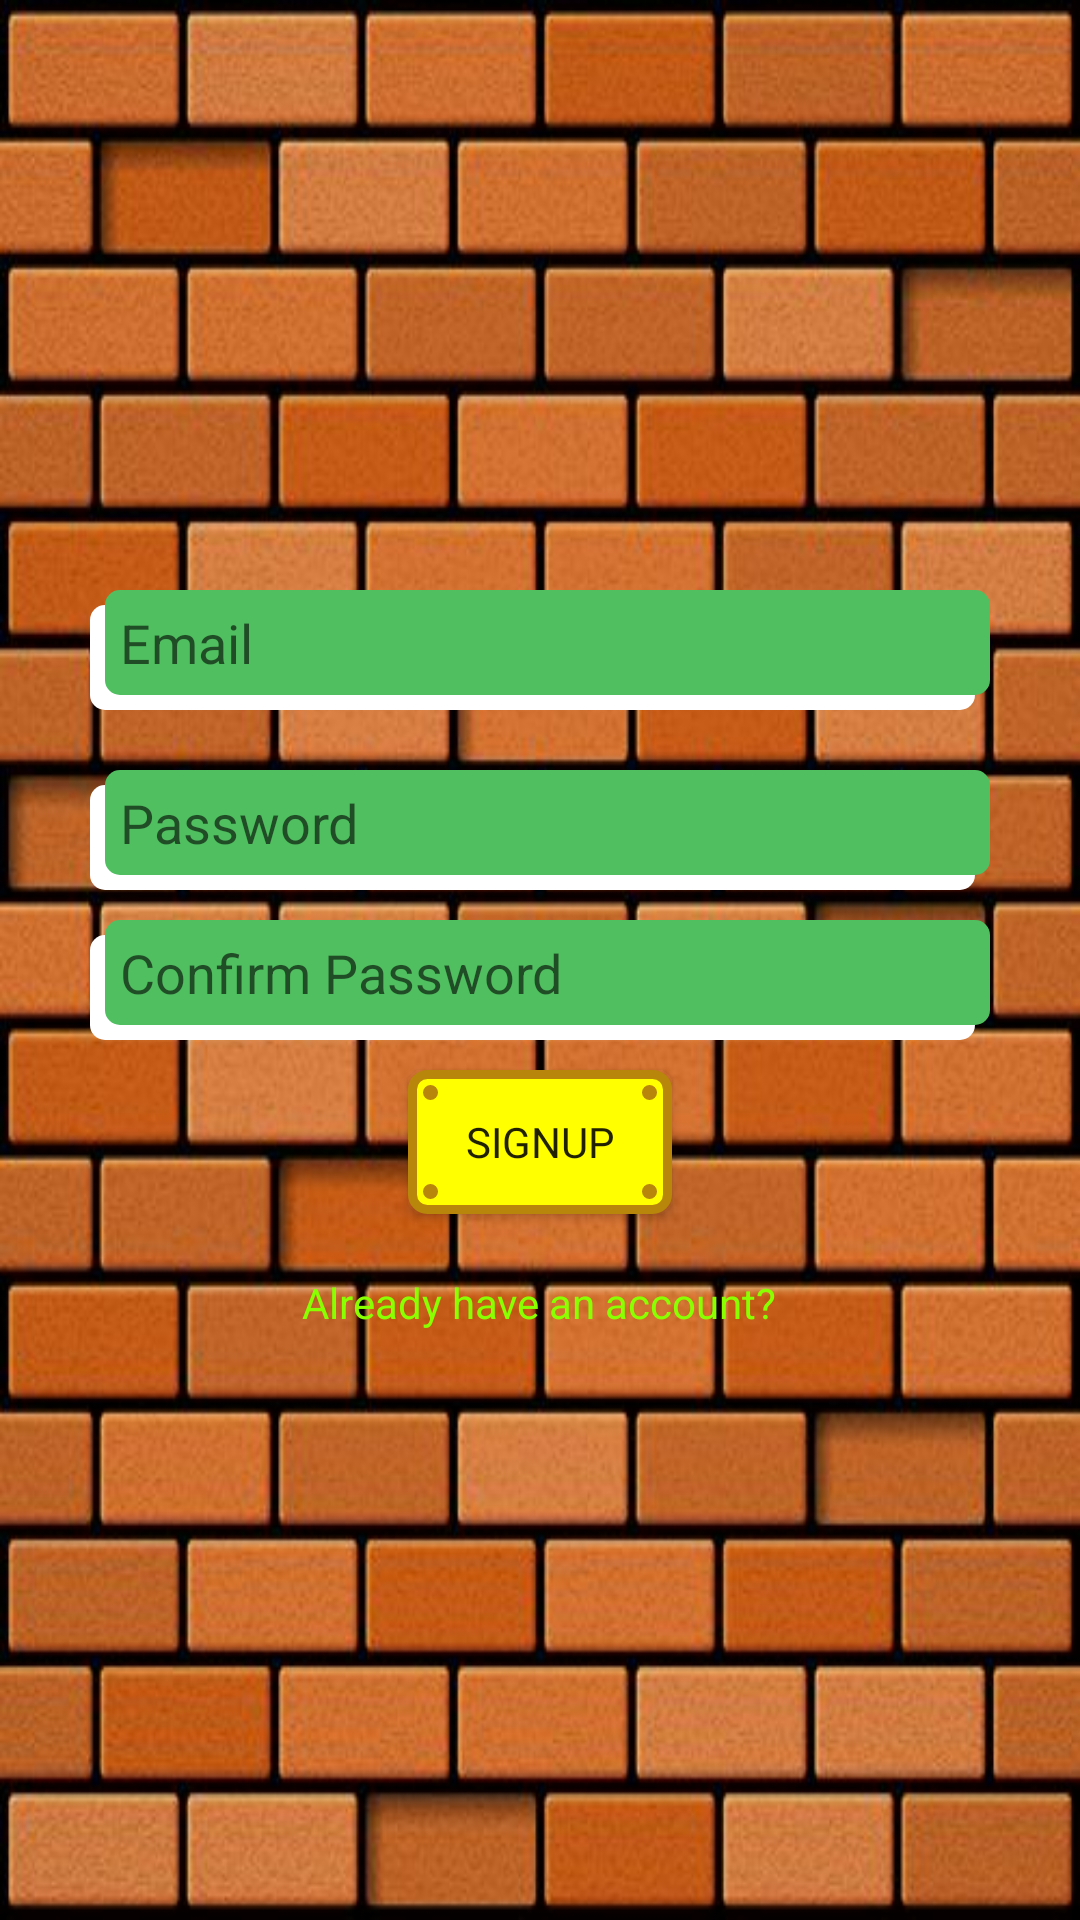

Write the Android layout XML for this screen, with the resource values it uses.
<!-- AndroidManifest.xml: application theme Theme.GDSC_AttendenceTracker -->
<!-- res/layout/activity_sign_up.xml -->
<?xml version="1.0" encoding="utf-8"?>
<androidx.constraintlayout.widget.ConstraintLayout xmlns:android="http://schemas.android.com/apk/res/android"
    xmlns:app="http://schemas.android.com/apk/res-auto"
    xmlns:tools="http://schemas.android.com/tools"
    android:layout_width="match_parent"
    android:layout_height="match_parent"
    android:background="@drawable/base_bgrd"
    tools:context=".SignUpActivity">

    <ScrollView
        android:layout_width="0dp"
        android:layout_height="wrap_content"
        android:layout_marginStart="30dp"
        android:layout_marginEnd="30dp"
        app:layout_constraintBottom_toBottomOf="parent"
        app:layout_constraintEnd_toEndOf="parent"
        app:layout_constraintStart_toStartOf="parent"
        app:layout_constraintTop_toTopOf="parent">

        <LinearLayout
            android:layout_width="match_parent"
            android:layout_height="wrap_content"
            android:gravity="center"
            android:orientation="vertical">

            <EditText
                android:id="@+id/signUpEmail"
                android:layout_width="match_parent"
                android:layout_height="40dp"
                android:layout_marginVertical="10dp"
                android:background="@drawable/text_bgrd"
                android:ems="10"
                android:hint="Email"
                android:inputType="textEmailAddress"
                android:paddingLeft="10dp"
                android:paddingBottom="5dp" />

            <EditText
                android:id="@+id/signUpPassword"
                android:layout_width="match_parent"
                android:layout_height="40dp"
                android:layout_marginVertical="10dp"
                android:background="@drawable/text_bgrd"
                android:ems="10"
                android:hint="Password"
                android:inputType="textPassword"
                android:paddingLeft="10dp"
                android:paddingBottom="5dp" />

            <EditText
                android:id="@+id/signUpPasswordConfirm"
                android:layout_width="match_parent"
                android:layout_height="40dp"
                android:background="@drawable/text_bgrd"
                android:ems="10"
                android:hint="Confirm Password"
                android:inputType="textPassword"
                android:paddingLeft="10dp"
                android:paddingBottom="5dp" />

            <Button
                android:id="@+id/signUpButton"
                android:layout_width="wrap_content"
                android:layout_height="wrap_content"
                android:layout_marginVertical="10dp"
                android:background="@drawable/button_bgrd"
                android:fontFamily="@font/font"
                android:text="SignUp" />

            <TextView
                android:id="@+id/loginTxt"
                android:layout_width="wrap_content"
                android:layout_height="wrap_content"
                android:layout_marginVertical="10dp"
                android:text="Already have an account?"
                android:textColor="#89FF00" />
        </LinearLayout>
    </ScrollView>
</androidx.constraintlayout.widget.ConstraintLayout>
<!-- resources referenced by this layout -->
<resources>
  <!-- drawable base_bgrd: jpg bitmap (drawable, 51819 bytes) -->
  <!-- drawable button_bgrd (drawable) -->
  <?xml version="1.0" encoding="utf-8" ?>
  <selector xmlns:android="http://schemas.android.com/apk/res/android">
      <item>
          <layer-list>
              <item>
                  <shape android:shape="rectangle">
                      <solid android:color="#FFFF00"></solid>
                      <corners android:radius="5dp"></corners>
                      <stroke android:width="3dp" android:color="#B8860B"></stroke>
                  </shape>
              </item>
              <item
                  android:height="5dp"
                  android:width="5dp"
                  android:gravity="top|left"
                  android:left="5dp"
                  android:top="5dp">
                  <shape android:shape="oval">
                      <solid android:color="#B8860B"></solid>
                  </shape>
              </item>
              <item
                  android:height="5dp"
                  android:width="5dp"
                  android:gravity="top|right"
                  android:right="5dp"
                  android:top="5dp">
                  <shape android:shape="oval">
                      <solid android:color="#B8860B"></solid>
                  </shape>
              </item>
              <item
                  android:height="5dp"
                  android:width="5dp"
                  android:gravity="bottom|left"
                  android:left="5dp"
                  android:bottom="5dp">
                  <shape android:shape="oval">
                      <solid android:color="#B8860B"></solid>
                  </shape>
              </item>
              <item
                  android:height="5dp"
                  android:width="5dp"
                  android:gravity="bottom|right"
                  android:right="5dp"
                  android:bottom="5dp">
                  <shape android:shape="oval">
                      <solid android:color="#B8860B"></solid>
                  </shape>
              </item>
          </layer-list>
      </item>
  </selector>
  <!-- drawable text_bgrd (drawable) -->
  <?xml version="1.0" encoding="utf-8"?>
  <selector xmlns:android="http://schemas.android.com/apk/res/android">
      <item>
          <layer-list>
              <item
                  android:top="5dp"
                  android:right="5dp">
                  <shape android:shape="rectangle">
                      <solid android:color="@color/white"></solid>
                      <corners android:radius="5dp"></corners>
                  </shape>
              </item>
              <item
                  android:bottom="5dp"
                  android:left="5dp">
                  <shape android:shape="rectangle">
                      <solid android:color="#50bf60"></solid>
                      <corners android:radius="5dp"></corners>
                  </shape>
              </item>
          </layer-list>
      </item>
  </selector>
  <style name="Theme.GDSC_AttendenceTracker" parent="Base.Theme.GDSC_AttendenceTracker" />
  <style name="Base.Theme.GDSC_AttendenceTracker" parent="Theme.AppCompat.DayNight">
          
           <item name="colorPrimary">#50bf60</item>
      </style>
  <!-- not gathered from this repository: default colours our renderer supplied (Android Studio template values) -->
  <color name="white">#FFFFFFFF</color>
</resources>
